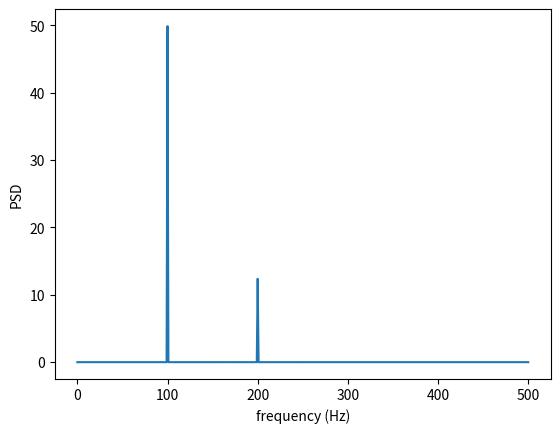
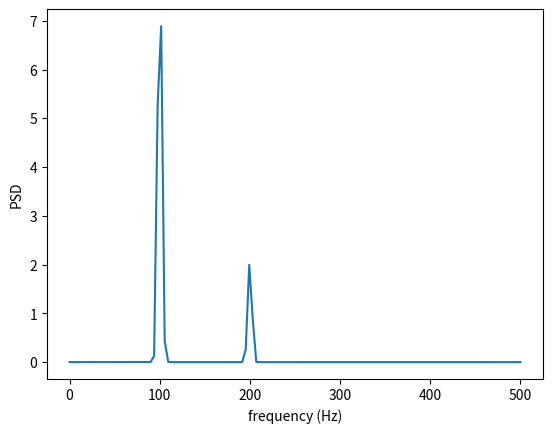

Write Python code to recreate these figures, in order.
import numpy as np
import numpy.random as random
import scipy.signal as signal
import matplotlib.pyplot as plt

fs = 1000
t = np.linspace( 0, 1, fs, endpoint = False )
x = 10 * np.cos( 2 * np.pi * 100 * t ) + 5 * np.cos( 2 * np.pi * 200 * t ) + random.uniform( -1, 1, fs )

f1, pxx1 = signal.periodogram( x, fs )
f2, pxx2 = signal.welch( x, fs )

plt.figure(1)
plt.plot( f1, pxx1 )
plt.xlabel( 'frequency (Hz)' )
plt.ylabel( 'PSD' )

plt.figure(2)
plt.plot( f2, pxx2 )
plt.xlabel( 'frequency (Hz)' )
plt.ylabel( 'PSD' )

plt.show( )